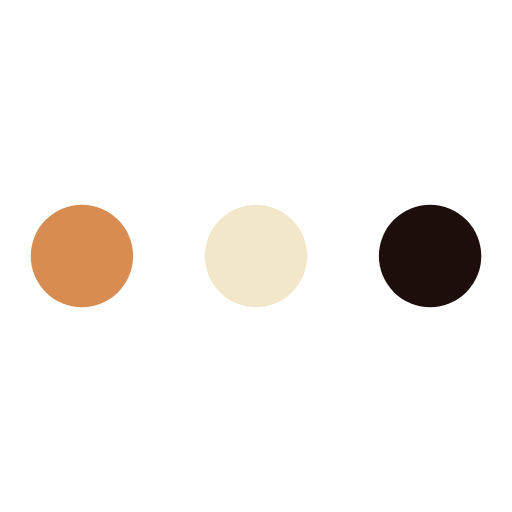
t = 0.00 s
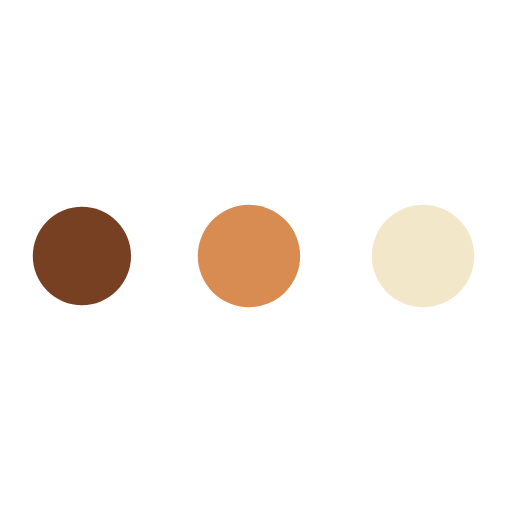
t = 0.19 s
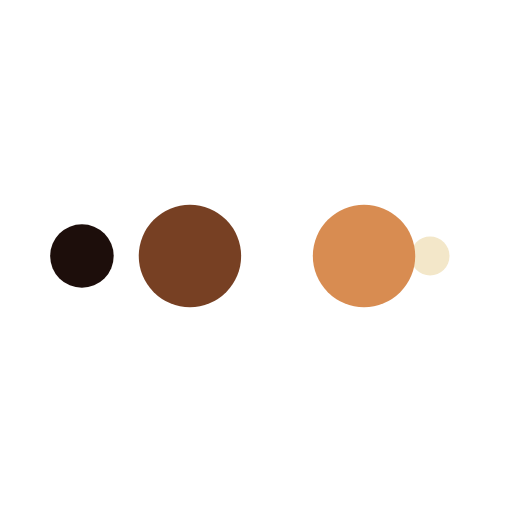
t = 0.32 s
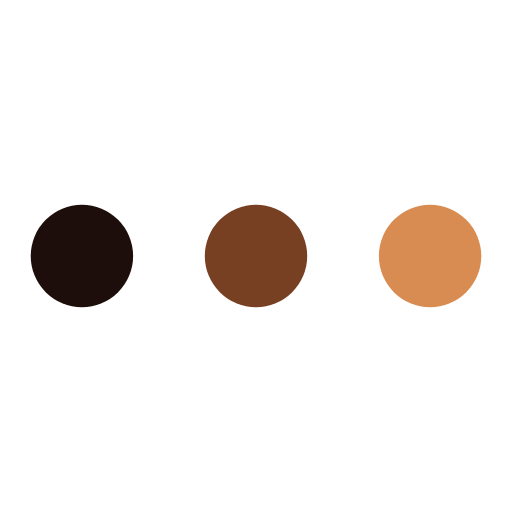
t = 0.51 s
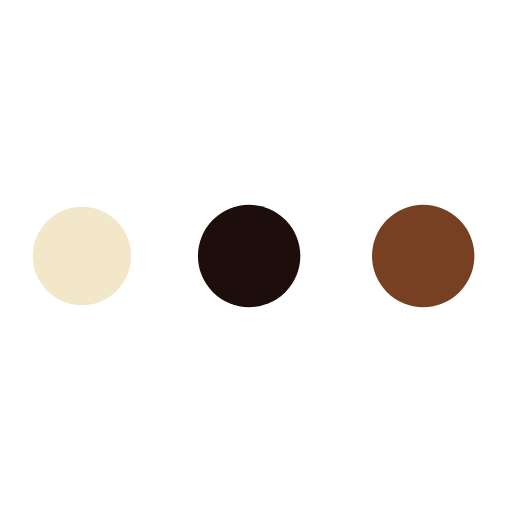
t = 0.70 s
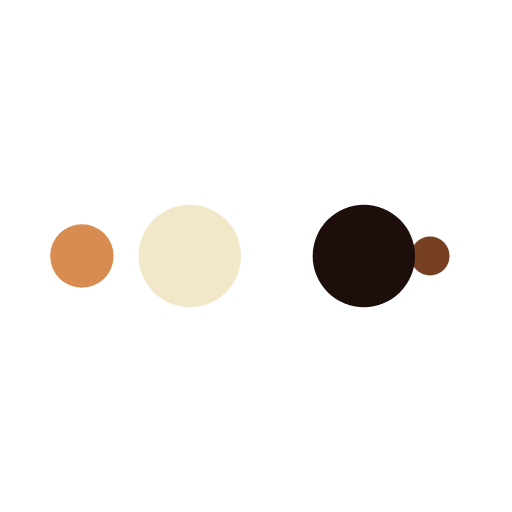
t = 0.83 s

The animated SVG that drew these frames (rendered in a browser with its animation timeline set to each time). Animation: 10 SMIL elements (animate=10); one cycle of 1.02 s, repeats indefinitely.

<?xml version="1.0" encoding="utf-8"?>
<svg xmlns="http://www.w3.org/2000/svg" xmlns:xlink="http://www.w3.org/1999/xlink" style="margin: auto; background: none; display: block; shape-rendering: auto;" width="410px" height="410px" viewBox="0 0 100 100" preserveAspectRatio="xMidYMid">
<circle cx="84" cy="50" r="10" fill="#1d0e0b">
    <animate attributeName="r" repeatCount="indefinite" dur="0.25510204081632654s" calcMode="spline" keyTimes="0;1" values="10;0" keySplines="0 0.5 0.5 1" begin="0s"></animate>
    <animate attributeName="fill" repeatCount="indefinite" dur="1.0204081632653061s" calcMode="discrete" keyTimes="0;0.25;0.5;0.75;1" values="#1d0e0b;#f3e7c9;#d88c51;#774023;#1d0e0b" begin="0s"></animate>
</circle><circle cx="16" cy="50" r="10" fill="#1d0e0b">
  <animate attributeName="r" repeatCount="indefinite" dur="1.0204081632653061s" calcMode="spline" keyTimes="0;0.25;0.5;0.75;1" values="0;0;10;10;10" keySplines="0 0.5 0.5 1;0 0.5 0.5 1;0 0.5 0.5 1;0 0.5 0.5 1" begin="0s"></animate>
  <animate attributeName="cx" repeatCount="indefinite" dur="1.0204081632653061s" calcMode="spline" keyTimes="0;0.25;0.5;0.75;1" values="16;16;16;50;84" keySplines="0 0.5 0.5 1;0 0.5 0.5 1;0 0.5 0.5 1;0 0.5 0.5 1" begin="0s"></animate>
</circle><circle cx="50" cy="50" r="10" fill="#774023">
  <animate attributeName="r" repeatCount="indefinite" dur="1.0204081632653061s" calcMode="spline" keyTimes="0;0.25;0.5;0.75;1" values="0;0;10;10;10" keySplines="0 0.5 0.5 1;0 0.5 0.5 1;0 0.5 0.5 1;0 0.5 0.5 1" begin="-0.25510204081632654s"></animate>
  <animate attributeName="cx" repeatCount="indefinite" dur="1.0204081632653061s" calcMode="spline" keyTimes="0;0.25;0.5;0.75;1" values="16;16;16;50;84" keySplines="0 0.5 0.5 1;0 0.5 0.5 1;0 0.5 0.5 1;0 0.5 0.5 1" begin="-0.25510204081632654s"></animate>
</circle><circle cx="84" cy="50" r="10" fill="#d88c51">
  <animate attributeName="r" repeatCount="indefinite" dur="1.0204081632653061s" calcMode="spline" keyTimes="0;0.25;0.5;0.75;1" values="0;0;10;10;10" keySplines="0 0.5 0.5 1;0 0.5 0.5 1;0 0.5 0.5 1;0 0.5 0.5 1" begin="-0.5102040816326531s"></animate>
  <animate attributeName="cx" repeatCount="indefinite" dur="1.0204081632653061s" calcMode="spline" keyTimes="0;0.25;0.5;0.75;1" values="16;16;16;50;84" keySplines="0 0.5 0.5 1;0 0.5 0.5 1;0 0.5 0.5 1;0 0.5 0.5 1" begin="-0.5102040816326531s"></animate>
</circle><circle cx="16" cy="50" r="10" fill="#f3e7c9">
  <animate attributeName="r" repeatCount="indefinite" dur="1.0204081632653061s" calcMode="spline" keyTimes="0;0.25;0.5;0.75;1" values="0;0;10;10;10" keySplines="0 0.5 0.5 1;0 0.5 0.5 1;0 0.5 0.5 1;0 0.5 0.5 1" begin="-0.7653061224489796s"></animate>
  <animate attributeName="cx" repeatCount="indefinite" dur="1.0204081632653061s" calcMode="spline" keyTimes="0;0.25;0.5;0.75;1" values="16;16;16;50;84" keySplines="0 0.5 0.5 1;0 0.5 0.5 1;0 0.5 0.5 1;0 0.5 0.5 1" begin="-0.7653061224489796s"></animate>
</circle>
<!-- [ldio] generated by https://loading.io/ --></svg>
